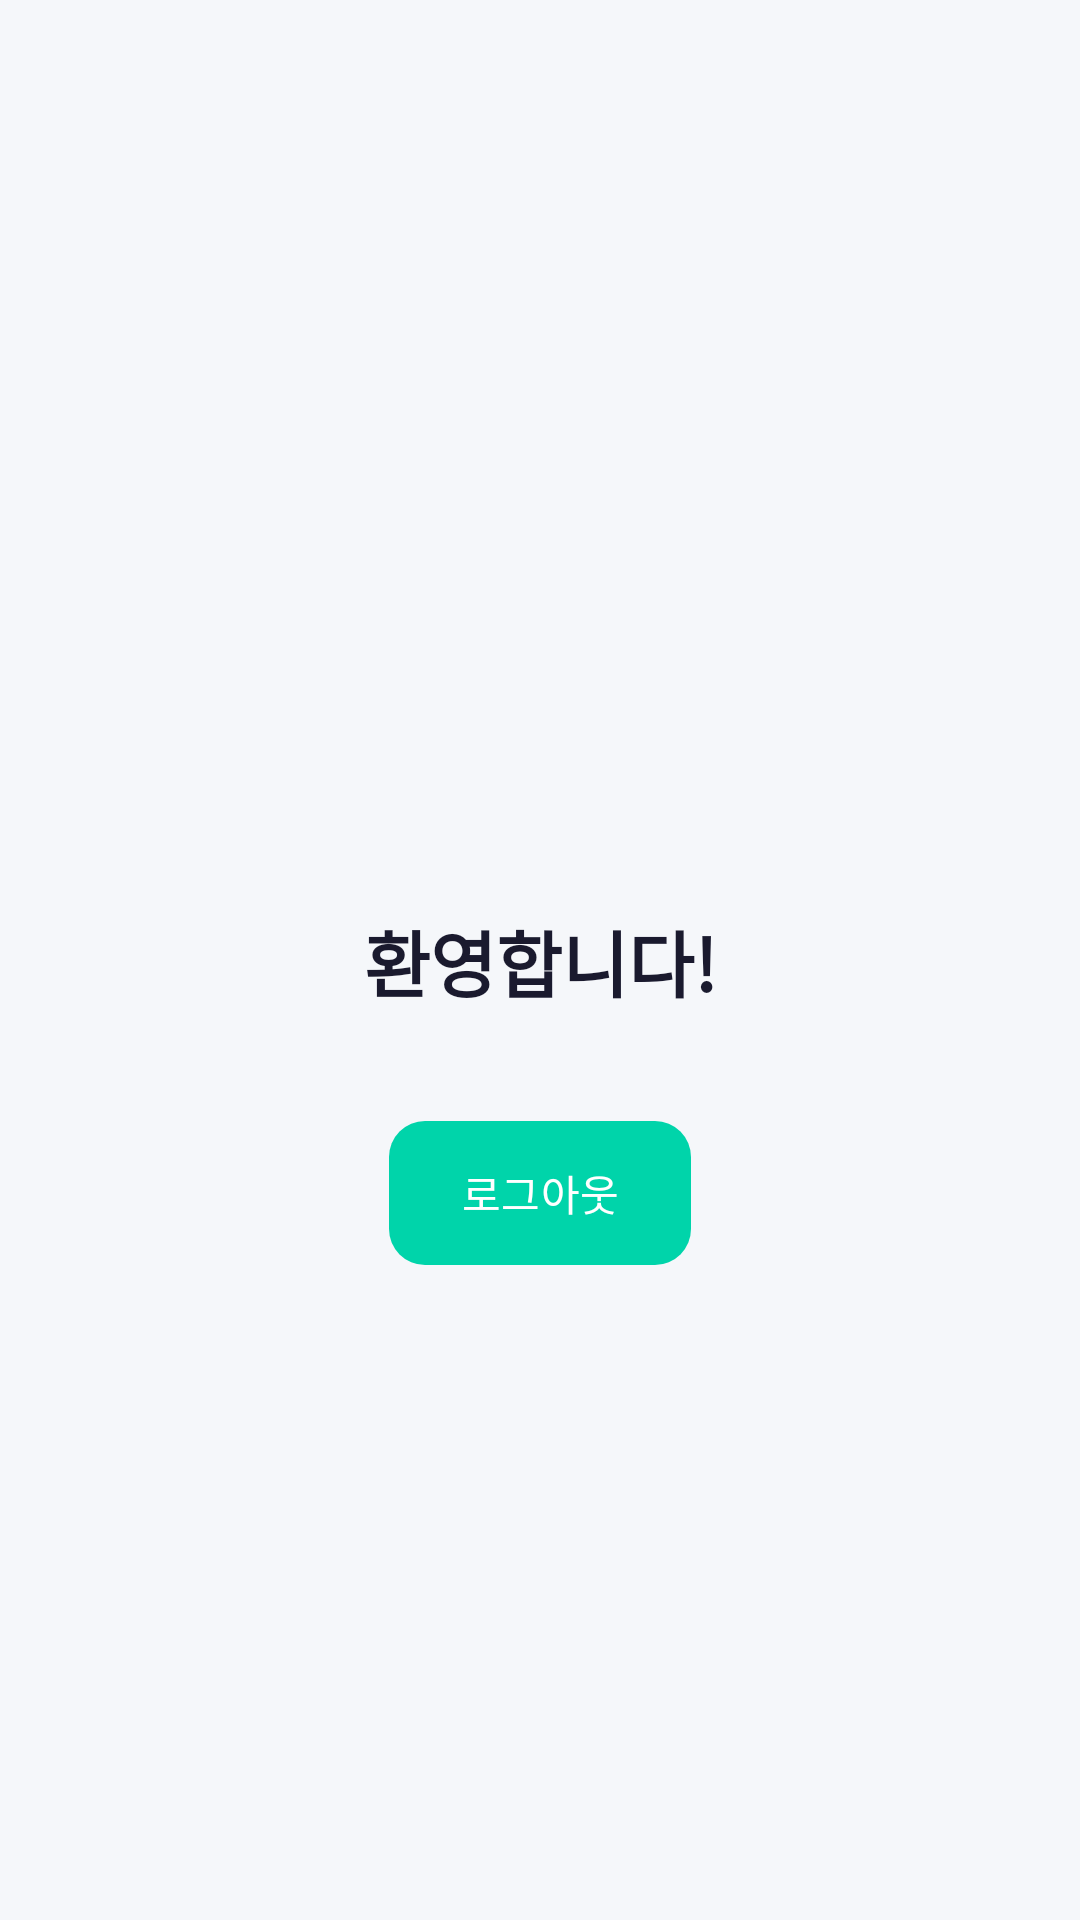

The Android layout XML behind this screen, and the referenced resources:
<!-- AndroidManifest.xml: application theme Theme.Receiptify -->
<!-- res/layout/activity_main.xml -->
<?xml version="1.0" encoding="utf-8"?>
<androidx.constraintlayout.widget.ConstraintLayout xmlns:android="http://schemas.android.com/apk/res/android"
    xmlns:app="http://schemas.android.com/apk/res-auto"
    android:layout_width="match_parent"
    android:layout_height="match_parent"
    android:background="@color/background_light"
    android:padding="24dp">

    <TextView
        android:id="@+id/tvWelcome"
        android:layout_width="wrap_content"
        android:layout_height="wrap_content"
        android:text="환영합니다!"
        android:textColor="@color/text_primary"
        android:textSize="24sp"
        android:textStyle="bold"
        app:layout_constraintBottom_toBottomOf="parent"
        app:layout_constraintEnd_toEndOf="parent"
        app:layout_constraintStart_toStartOf="parent"
        app:layout_constraintTop_toTopOf="parent" />

    <com.google.android.material.button.MaterialButton
        android:id="@+id/btnLogout"
        android:layout_width="wrap_content"
        android:layout_height="56dp"
        android:layout_marginTop="32dp"
        android:text="로그아웃"
        android:textColor="@color/white"
        app:backgroundTint="@color/primary_purple"
        app:cornerRadius="12dp"
        app:layout_constraintEnd_toEndOf="parent"
        app:layout_constraintStart_toStartOf="parent"
        app:layout_constraintTop_toBottomOf="@id/tvWelcome" />

</androidx.constraintlayout.widget.ConstraintLayout>
<!-- resources referenced by this layout -->
<resources>
  <color name="background_light">#F5F7FA</color>
  <color name="primary_purple">#00D4AA</color>
  <color name="text_primary">#1A1A2E</color>
  <color name="white">#FFFFFF</color>
  <style name="Theme.Receiptify" parent="Base.Theme.Receiptify" />
  <style name="Base.Theme.Receiptify" parent="Theme.Material3.Light.NoActionBar">
          <item name="colorPrimary">@color/primary_purple</item>
          <item name="colorPrimaryVariant">@color/primary_purple_dark</item>
          <item name="colorOnPrimary">@color/white</item>
  
          <item name="colorSurface">@color/surface_light</item>
          <item name="colorOnSurface">@color/text_primary</item>
  
          <item name="android:colorBackground">@color/background_light</item>
          <item name="colorOnBackground">@color/text_primary</item>
  
          <item name="colorOutline">@color/divider</item>
      </style>
  <color name="primary_purple_dark">#00B894</color>
  <color name="surface_light">#FFFFFF</color>
  <color name="divider">#E5E7EB</color>
</resources>
